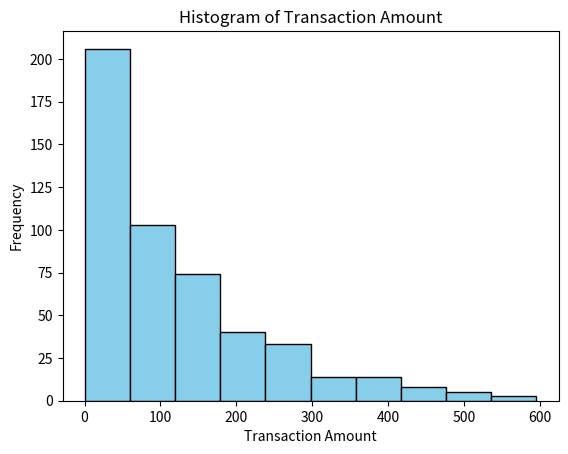
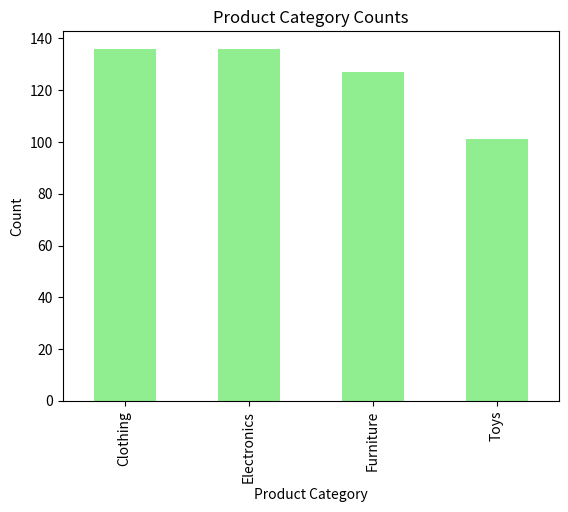
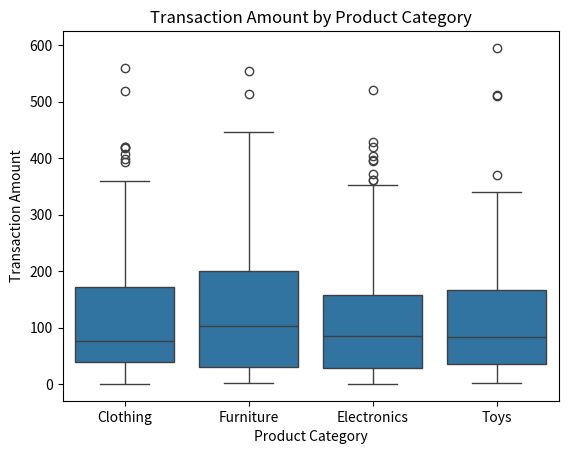

The script that saved these images, in order:
import numpy as np
import pandas as pd
import matplotlib.pyplot as plt
import seaborn as sns

# ---------------------------
# 1. Generate synthetic dataset
# ---------------------------
np.random.seed(42)
num_records = 500

df = pd.DataFrame({
    "Customer ID": np.arange(1, num_records + 1),
    "Transaction Amount": np.round(np.random.exponential(scale=120, size=num_records), 2),
    "Product Category": np.random.choice(
        ["Electronics", "Clothing", "Furniture", "Toys"], num_records
    ),
    "Purchase Date": pd.date_range(start="2025-01-01", periods=num_records, freq="D")
})

# ---------------------------
# 2. Descriptive statistics for Transaction Amount
# ---------------------------
transaction_stats = df["Transaction Amount"].describe()
print("Descriptive Statistics for Transaction Amount:")
print(transaction_stats)

# Add median, Q1, Q3 explicitly
print("\nAdditional Stats:")
print("Median:", df["Transaction Amount"].median())
print("Q1 (25%):", df["Transaction Amount"].quantile(0.25))
print("Q3 (75%):", df["Transaction Amount"].quantile(0.75))

# ---------------------------
# 3. Total sales per Product Category
# ---------------------------
sales_by_category = df.groupby("Product Category")["Transaction Amount"].sum()
print("\nTotal Sales Volume per Product Category:")
print(sales_by_category)

# ---------------------------
# 4. Visualizations
# ---------------------------

# Histogram of Transaction Amount
plt.figure()
plt.hist(df["Transaction Amount"], bins=10, edgecolor="black", color="skyblue")
plt.title("Histogram of Transaction Amount")
plt.xlabel("Transaction Amount")
plt.ylabel("Frequency")
plt.show()

# Bar chart of Product Category counts
plt.figure()
df["Product Category"].value_counts().plot(kind="bar", color="lightgreen")
plt.title("Product Category Counts")
plt.xlabel("Product Category")
plt.ylabel("Count")
plt.show()

# Boxplot: Transaction Amount by Product Category
plt.figure()
sns.boxplot(x="Product Category", y="Transaction Amount", data=df)
plt.title("Transaction Amount by Product Category")
plt.show()
